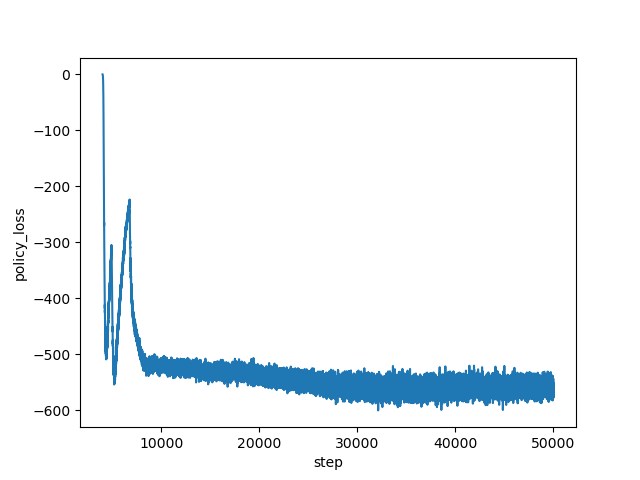

Data behind this chart, as committed beside it:
step, policy_loss
4000, -0.04894
4001, -0.07792
4002, -0.1066
4003, -0.1356
4004, -0.1626
4005, -0.1894
4006, -0.2181
4007, -0.2469
4008, -0.2779
4009, -0.3112
4010, -0.3429
4011, -0.3756
4012, -0.4085
4013, -0.4484
4014, -0.4875
4015, -0.5274
4016, -0.5778
4017, -0.6281
4018, -0.6809
4019, -0.7317
4020, -0.7969
4021, -0.8578
4022, -0.9336
4023, -0.9936
4024, -1.076
4025, -1.172
4026, -1.275
4027, -1.35
4028, -1.465
4029, -1.582
4030, -1.713
4031, -1.831
4032, -1.989
4033, -2.13
4034, -2.281
4035, -2.453
4036, -2.643
4037, -2.824
4038, -3.055
4039, -3.288
4040, -3.493
4041, -3.726
4042, -4.01
4043, -4.291
4044, -4.502
4045, -4.79
4046, -5.169
4047, -5.485
4048, -5.863
4049, -6.226
4050, -6.68
4051, -7.129
4052, -7.43
4053, -7.988
4054, -8.594
4055, -9.009
4056, -9.489
4057, -10.12
4058, -10.6
4059, -11.27
... 45,940 more rows
